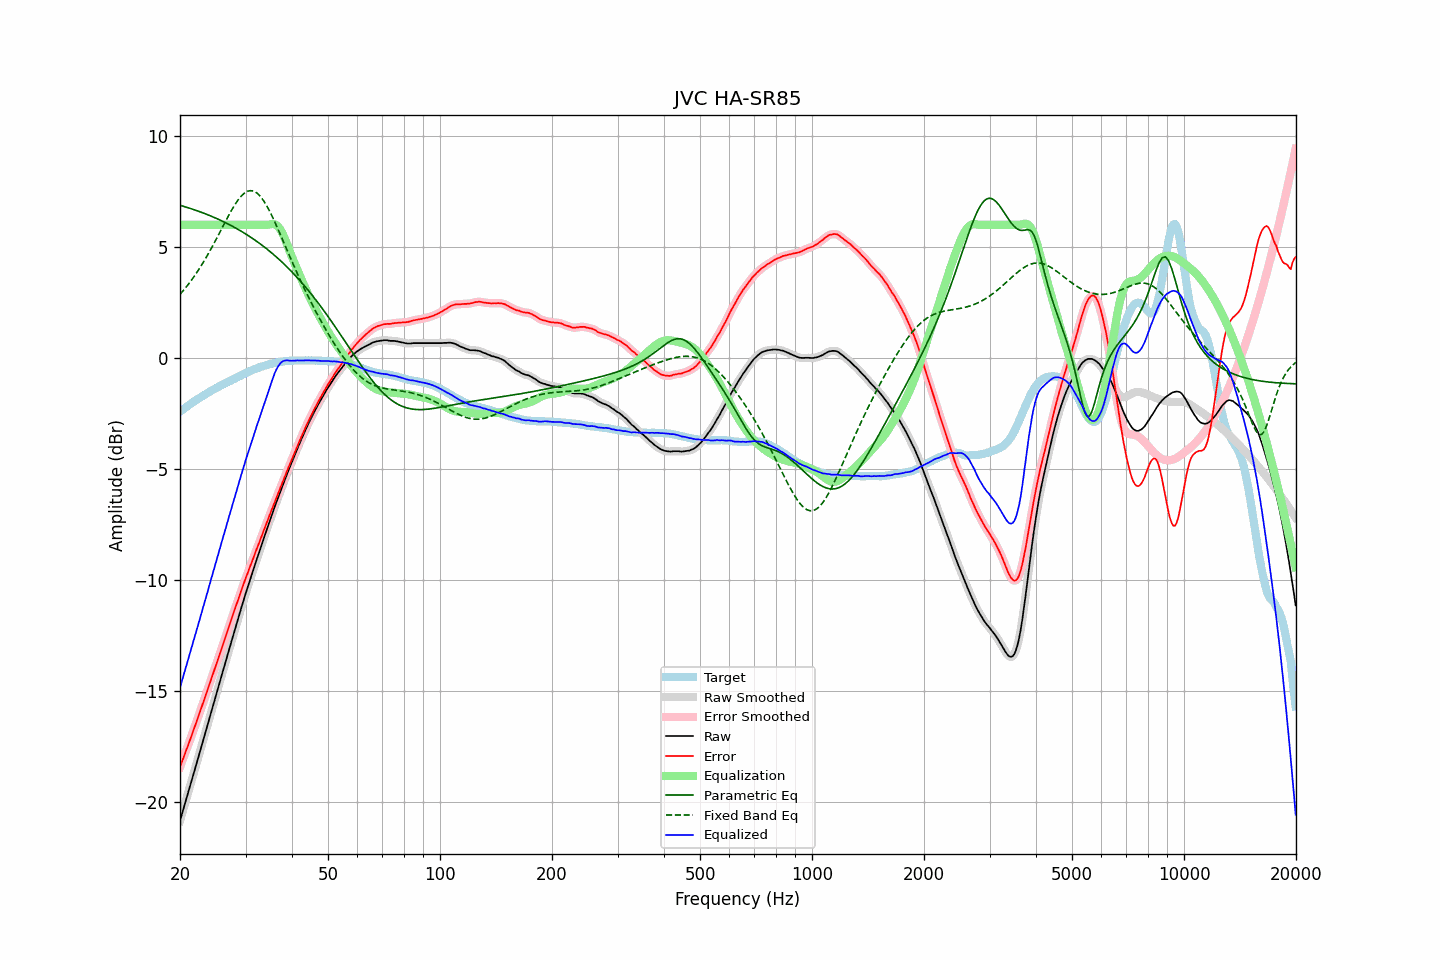

Values plotted in this chart, from the file beside it:
frequency, raw, error, smoothed, error_smoothed, equalization, parametric_eq, fixed_band_eq, equalized_raw, equalized_smoothed, target
20.00, -20.85, -18.42, -20.85, -18.42, 6.00, 6.88, 2.87, -14.85, -14.85, -2.43
20.20, -20.60, -18.23, -20.60, -18.23, 6.00, 6.86, 2.95, -14.60, -14.60, -2.37
20.40, -20.35, -18.03, -20.35, -18.04, 6.00, 6.84, 3.03, -14.35, -14.35, -2.32
20.61, -20.10, -17.85, -20.10, -17.84, 6.00, 6.81, 3.12, -14.10, -14.10, -2.26
20.81, -19.85, -17.64, -19.85, -17.65, 6.00, 6.79, 3.21, -13.85, -13.85, -2.21
21.02, -19.61, -17.46, -19.60, -17.45, 6.00, 6.77, 3.30, -13.61, -13.60, -2.15
21.23, -19.35, -17.25, -19.35, -17.25, 6.00, 6.75, 3.39, -13.35, -13.35, -2.10
21.44, -19.10, -17.05, -19.10, -17.06, 6.00, 6.72, 3.49, -13.10, -13.10, -2.05
21.66, -18.85, -16.85, -18.85, -16.85, 6.00, 6.70, 3.59, -12.85, -12.85, -2.00
21.87, -18.60, -16.65, -18.59, -16.65, 6.00, 6.67, 3.70, -12.60, -12.59, -1.95
22.09, -18.34, -16.44, -18.34, -16.44, 6.00, 6.65, 3.80, -12.34, -12.34, -1.90
22.31, -18.09, -16.24, -18.09, -16.24, 6.00, 6.62, 3.91, -12.09, -12.09, -1.85
22.54, -17.84, -16.03, -17.84, -16.03, 6.00, 6.60, 4.02, -11.84, -11.84, -1.81
22.76, -17.58, -15.82, -17.58, -15.82, 6.00, 6.57, 4.13, -11.58, -11.58, -1.76
22.99, -17.33, -15.61, -17.33, -15.61, 6.00, 6.54, 4.25, -11.33, -11.33, -1.72
23.22, -17.08, -15.41, -17.08, -15.40, 6.00, 6.52, 4.37, -11.08, -11.08, -1.67
23.45, -16.82, -15.19, -16.82, -15.19, 6.00, 6.49, 4.49, -10.82, -10.82, -1.63
23.69, -16.57, -14.99, -16.57, -14.98, 6.00, 6.46, 4.62, -10.57, -10.57, -1.58
23.92, -16.31, -14.77, -16.31, -14.77, 6.00, 6.43, 4.75, -10.31, -10.31, -1.54
24.16, -16.06, -14.57, -16.06, -14.56, 6.00, 6.40, 4.88, -10.06, -10.06, -1.49
24.40, -15.80, -14.34, -15.80, -14.35, 6.00, 6.37, 5.01, -9.80, -9.80, -1.45
24.65, -15.55, -14.14, -15.55, -14.14, 6.00, 6.34, 5.14, -9.55, -9.55, -1.41
24.89, -15.30, -13.92, -15.29, -13.92, 6.00, 6.31, 5.28, -9.30, -9.29, -1.37
25.14, -15.04, -13.70, -15.04, -13.71, 6.00, 6.28, 5.42, -9.04, -9.04, -1.33
25.39, -14.79, -13.49, -14.79, -13.49, 6.00, 6.24, 5.55, -8.79, -8.79, -1.29
25.65, -14.54, -13.28, -14.54, -13.28, 6.00, 6.21, 5.69, -8.54, -8.54, -1.26
25.91, -14.28, -13.07, -14.29, -13.07, 6.00, 6.18, 5.83, -8.28, -8.29, -1.22
26.16, -14.03, -12.85, -14.03, -12.85, 6.00, 6.14, 5.97, -8.03, -8.03, -1.18
26.43, -13.78, -12.63, -13.78, -12.63, 6.00, 6.11, 6.11, -7.78, -7.78, -1.15
26.69, -13.52, -12.41, -13.52, -12.42, 6.00, 6.07, 6.25, -7.52, -7.52, -1.11
26.96, -13.27, -12.20, -13.27, -12.20, 6.00, 6.03, 6.39, -7.27, -7.27, -1.07
27.23, -13.02, -11.98, -13.02, -11.98, 6.00, 6.00, 6.52, -7.02, -7.02, -1.04
27.50, -12.77, -11.77, -12.77, -11.77, 6.00, 5.96, 6.65, -6.77, -6.77, -1.00
27.77, -12.52, -11.55, -12.52, -11.55, 6.00, 5.92, 6.77, -6.52, -6.52, -0.96
28.05, -12.27, -11.34, -12.27, -11.34, 6.00, 5.88, 6.89, -6.27, -6.27, -0.93
28.33, -12.03, -11.13, -12.03, -11.13, 6.00, 5.84, 7.00, -6.03, -6.03, -0.89
28.62, -11.78, -10.93, -11.78, -10.92, 6.00, 5.80, 7.11, -5.78, -5.78, -0.86
28.90, -11.53, -10.71, -11.53, -10.71, 6.00, 5.76, 7.20, -5.53, -5.53, -0.82
29.19, -11.29, -10.50, -11.29, -10.51, 6.00, 5.71, 7.29, -5.29, -5.29, -0.79
29.48, -11.05, -10.30, -11.05, -10.30, 6.00, 5.67, 7.36, -5.05, -5.05, -0.75
29.78, -10.81, -10.10, -10.81, -10.10, 6.00, 5.63, 7.42, -4.81, -4.81, -0.71
30.08, -10.57, -9.89, -10.58, -9.90, 6.00, 5.58, 7.47, -4.57, -4.58, -0.68
30.38, -10.35, -9.71, -10.35, -9.70, 6.00, 5.54, 7.51, -4.35, -4.35, -0.64
30.68, -10.12, -9.51, -10.12, -9.51, 6.00, 5.49, 7.53, -4.12, -4.12, -0.61
30.99, -9.90, -9.33, -9.90, -9.32, 6.00, 5.44, 7.54, -3.90, -3.90, -0.58
31.30, -9.68, -9.14, -9.68, -9.13, 6.00, 5.39, 7.53, -3.68, -3.68, -0.55
31.61, -9.45, -8.93, -9.45, -8.94, 6.00, 5.34, 7.51, -3.45, -3.45, -0.52
31.93, -9.23, -8.74, -9.23, -8.74, 6.00, 5.29, 7.47, -3.23, -3.23, -0.49
32.24, -9.01, -8.55, -9.01, -8.55, 6.00, 5.24, 7.42, -3.01, -3.01, -0.46
32.57, -8.80, -8.37, -8.80, -8.36, 6.00, 5.19, 7.35, -2.80, -2.80, -0.43
32.89, -8.58, -8.17, -8.58, -8.17, 6.00, 5.14, 7.28, -2.58, -2.58, -0.40
33.22, -8.37, -7.98, -8.37, -7.98, 6.00, 5.08, 7.19, -2.37, -2.37, -0.39
33.55, -8.15, -7.79, -8.15, -7.79, 6.00, 5.03, 7.09, -2.15, -2.15, -0.36
33.89, -7.94, -7.60, -7.94, -7.60, 6.00, 4.97, 6.97, -1.94, -1.94, -0.34
34.23, -7.73, -7.41, -7.73, -7.41, 6.00, 4.91, 6.85, -1.73, -1.73, -0.32
34.57, -7.52, -7.23, -7.52, -7.22, 6.01, 4.85, 6.72, -1.51, -1.52, -0.29
34.92, -7.31, -7.04, -7.31, -7.04, 6.02, 4.80, 6.58, -1.29, -1.29, -0.28
35.27, -7.10, -6.84, -7.10, -6.85, 6.03, 4.73, 6.43, -1.07, -1.07, -0.26
35.62, -6.90, -6.66, -6.90, -6.66, 6.03, 4.67, 6.28, -0.87, -0.86, -0.24
35.97, -6.69, -6.47, -6.69, -6.47, 6.02, 4.61, 6.12, -0.67, -0.68, -0.22
... 635 more rows
